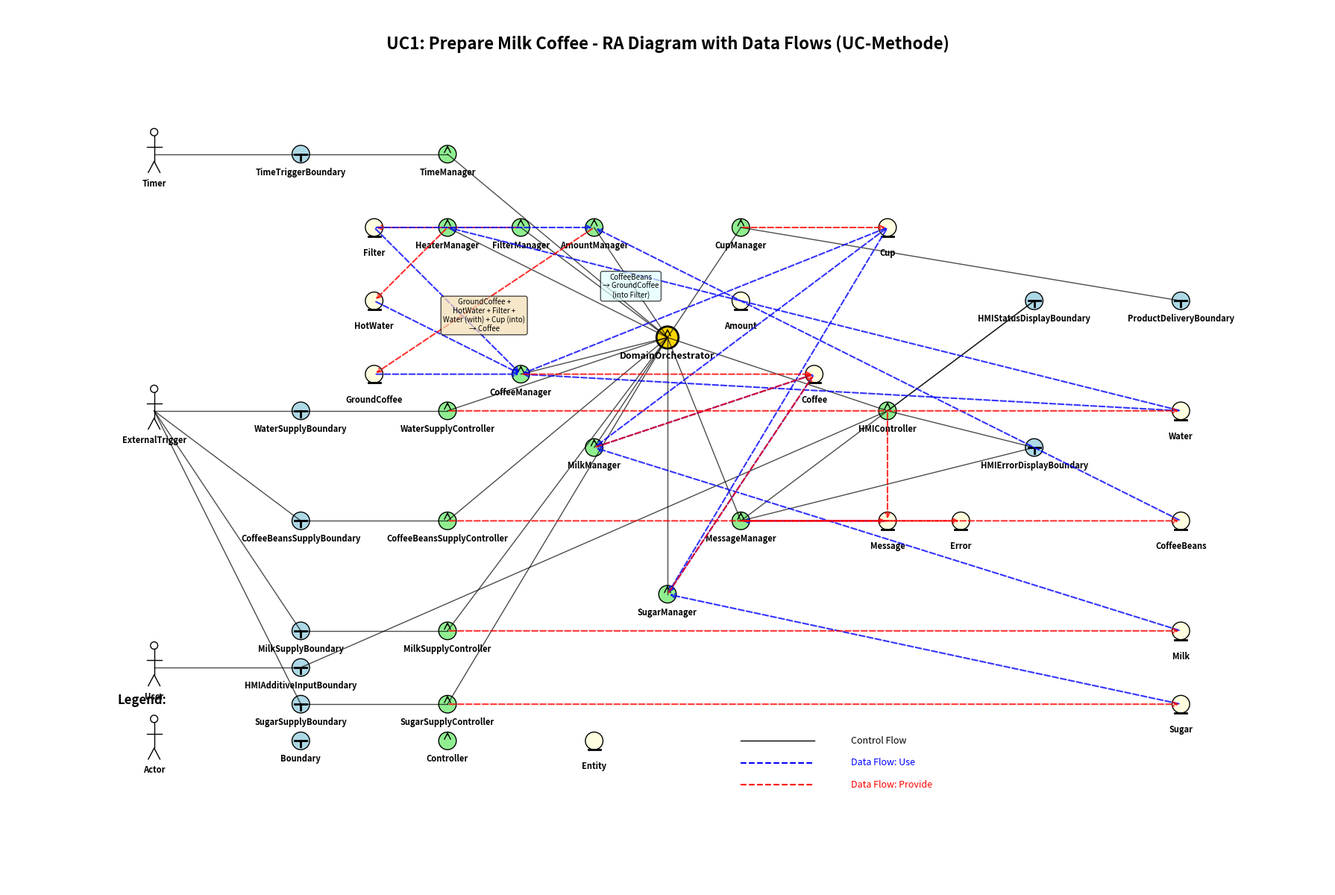

Python code for this plot:
#!/usr/bin/env python3
"""
Generate RA diagram for UC1 with both control flows and data flows
"""

import matplotlib.pyplot as plt
import matplotlib.patches as mpatches
from matplotlib.patches import FancyBboxPatch, Circle, Arrow, Rectangle
import numpy as np

def draw_actor(ax, x, y, name):
    """Draw actor with stick figure symbol"""
    # Head
    head = Circle((x, y+0.3), 0.05, facecolor='white', edgecolor='black', linewidth=1)
    ax.add_patch(head)
    
    # Body (vertical line)
    ax.plot([x, x], [y+0.25, y-0.1], 'k-', linewidth=1)
    
    # Arms (horizontal line)
    ax.plot([x-0.1, x+0.1], [y+0.1, y+0.1], 'k-', linewidth=1)
    
    # Legs
    ax.plot([x, x-0.08], [y-0.1, y-0.25], 'k-', linewidth=1)  # Left leg
    ax.plot([x, x+0.08], [y-0.1, y-0.25], 'k-', linewidth=1)  # Right leg
    
    # Name
    ax.text(x, y-0.4, name, ha='center', va='center', fontsize=8, weight='bold')

def draw_boundary(ax, x, y, name):
    """Draw boundary with circle and 90° rotated T"""
    # Circle
    circle = Circle((x, y), 0.12, facecolor='lightblue', edgecolor='black', linewidth=1)
    ax.add_patch(circle)
    
    # 90° rotated T (horizontal line with vertical line in middle)
    # Horizontal line
    ax.plot([x-0.08, x+0.08], [y, y], 'k-', linewidth=2)
    # Vertical line (downward)
    ax.plot([x, x], [y, y-0.08], 'k-', linewidth=2)
    
    # Name
    ax.text(x, y-0.25, name, ha='center', va='center', fontsize=8, weight='bold')

def draw_controller(ax, x, y, name):
    """Draw controller with circle and arrow on top"""
    # Special styling for Domain Orchestrator
    if 'DomainOrchestrator' in name:
        circle = Circle((x, y), 0.15, facecolor='gold', edgecolor='black', linewidth=2)
        fontweight = 'bold'
        fontsize = 9
    else:
        circle = Circle((x, y), 0.12, facecolor='lightgreen', edgecolor='black', linewidth=1)
        fontweight = 'bold'
        fontsize = 8
    
    ax.add_patch(circle)
    
    # Arrow pointing up
    arrow = mpatches.FancyArrowPatch((x, y+0.05), (x, y+0.15),
                                   arrowstyle='->', mutation_scale=15, color='black')
    ax.add_patch(arrow)
    
    # Name
    ax.text(x, y-0.25, name, ha='center', va='center', fontsize=fontsize, weight=fontweight)

def draw_entity(ax, x, y, name):
    """Draw entity with circle and tangent line at bottom"""
    # Circle
    circle = Circle((x, y), 0.12, facecolor='lightyellow', edgecolor='black', linewidth=1)
    ax.add_patch(circle)
    
    # Tangent line at bottom
    ax.plot([x-0.08, x+0.08], [y-0.12, y-0.12], 'k-', linewidth=2)
    
    # Name
    ax.text(x, y-0.35, name, ha='center', va='center', fontsize=8, weight='bold')

def draw_control_flow(ax, x1, y1, x2, y2):
    """Draw control flow as simple black line"""
    ax.plot([x1, x2], [y1, y2], 'k-', linewidth=1, alpha=0.7)

def draw_data_flow_use(ax, x1, y1, x2, y2):
    """Draw data flow 'use' relationship as dashed blue arrow pointing to Controller"""
    # Arrow points from Entity to Controller (USE direction)
    ax.annotate('', xy=(x1, y1), xytext=(x2, y2),
                arrowprops=dict(arrowstyle='->', color='blue', linestyle='--', 
                               linewidth=1.5, alpha=0.8))

def draw_data_flow_provide(ax, x1, y1, x2, y2):
    """Draw data flow 'provide' relationship as dashed red arrow pointing to Entity"""
    # Arrow points from Controller to Entity (PROVIDE direction)
    ax.annotate('', xy=(x2, y2), xytext=(x1, y1),
                arrowprops=dict(arrowstyle='->', color='red', linestyle='--', 
                               linewidth=1.5, alpha=0.8))

def create_uc1_ra_diagram_with_dataflows():
    """Create RA diagram for UC1 with control flows and data flows"""
    
    fig, ax = plt.subplots(1, 1, figsize=(18, 14))
    ax.set_xlim(-1, 17)
    ax.set_ylim(-1, 11)
    ax.set_aspect('equal')
    ax.axis('off')
    
    # Title
    ax.text(8, 10.5, 'UC1: Prepare Milk Coffee - RA Diagram with Data Flows (UC-Methode)', 
            ha='center', va='center', fontsize=16, weight='bold')
    
    # Define positions for all components (optimized for data flow visibility)
    
    # === ACTORS ===
    actor_positions = {
        'Timer': (1, 9),
        'User': (1, 2),
        'ExternalTrigger': (1, 5.5)
    }
    
    # === BOUNDARIES ===
    boundary_positions = {
        'TimeTriggerBoundary': (3, 9),
        'HMIAdditiveInputBoundary': (3, 2),
        'HMIStatusDisplayBoundary': (13, 7),
        'HMIErrorDisplayBoundary': (13, 5),
        'ProductDeliveryBoundary': (15, 7),
        'WaterSupplyBoundary': (3, 5.5),
        'CoffeeBeansSupplyBoundary': (3, 4),
        'MilkSupplyBoundary': (3, 2.5),
        'SugarSupplyBoundary': (3, 1.5)
    }
    
    # === CONTROLLERS ===
    controller_positions = {
        'DomainOrchestrator': (8, 6.5),  # Central coordination controller
        'TimeManager': (5, 9),
        'HMIController': (11, 5.5),
        'HeaterManager': (5, 8),
        'FilterManager': (6, 8),
        'AmountManager': (7, 8),
        'CupManager': (9, 8),
        'CoffeeManager': (6, 6),
        'MilkManager': (7, 5),
        'MessageManager': (9, 4),
        'CoffeeBeansSupplyController': (5, 4),
        'WaterSupplyController': (5, 5.5),
        'MilkSupplyController': (5, 2.5),
        'SugarSupplyController': (5, 1.5),
        'SugarManager': (8, 3)
    }
    
    # === ENTITIES ===
    entity_positions = {
        # Input entities for CoffeeManager
        'GroundCoffee': (4, 6),
        'HotWater': (4, 7),
        'Filter': (4, 8),
        # Output entities
        'Coffee': (10, 6),
        'Cup': (11, 8),
        'Water': (15, 5.5),
        'CoffeeBeans': (15, 4),
        'Milk': (15, 2.5),
        'Amount': (9, 7),
        'Message': (11, 4),
        'Error': (12, 4),
        'Sugar': (15, 1.5)
    }
    
    # Draw all actors
    for name, (x, y) in actor_positions.items():
        draw_actor(ax, x, y, name)
    
    # Draw all boundaries
    for name, (x, y) in boundary_positions.items():
        draw_boundary(ax, x, y, name)
    
    # Draw all controllers
    for name, (x, y) in controller_positions.items():
        draw_controller(ax, x, y, name)
    
    # Draw all entities
    for name, (x, y) in entity_positions.items():
        draw_entity(ax, x, y, name)
    
    # === CONTROL FLOWS (Black lines) ===
    
    # Actor -> Boundary connections
    draw_control_flow(ax, 1, 9, 3, 9)        # Timer -> TimeTriggerBoundary
    draw_control_flow(ax, 1, 2, 3, 2)        # User -> HMIAdditiveInputBoundary
    draw_control_flow(ax, 1, 5.5, 3, 5.5)    # ExternalTrigger -> WaterSupplyBoundary
    draw_control_flow(ax, 1, 5.5, 3, 4)      # ExternalTrigger -> CoffeeBeansSupplyBoundary
    draw_control_flow(ax, 1, 5.5, 3, 2.5)    # ExternalTrigger -> MilkSupplyBoundary
    draw_control_flow(ax, 1, 5.5, 3, 1.5)    # ExternalTrigger -> SugarSupplyBoundary
    
    # Rule 1: Boundary -> Controller (External inputs)
    draw_control_flow(ax, 3, 9, 5, 9)        # TimeTriggerBoundary -> TimeManager
    draw_control_flow(ax, 3, 2, 11, 5.5)     # HMIAdditiveInputBoundary -> HMIController
    draw_control_flow(ax, 3, 5.5, 5, 5.5)    # WaterSupplyBoundary -> WaterSupplyController
    draw_control_flow(ax, 3, 4, 5, 4)        # CoffeeBeansSupplyBoundary -> CoffeeBeansSupplyController
    draw_control_flow(ax, 3, 2.5, 5, 2.5)    # MilkSupplyBoundary -> MilkSupplyController
    draw_control_flow(ax, 3, 1.5, 5, 1.5)    # SugarSupplyBoundary -> SugarSupplyController
    
    # Domain Orchestrator coordinates all other controllers
    draw_control_flow(ax, 5, 9, 8, 6.5)      # TimeManager -> DomainOrchestrator
    draw_control_flow(ax, 8, 6.5, 5, 8)      # DomainOrchestrator -> HeaterManager
    draw_control_flow(ax, 8, 6.5, 6, 8)      # DomainOrchestrator -> FilterManager
    draw_control_flow(ax, 8, 6.5, 7, 8)      # DomainOrchestrator -> AmountManager
    draw_control_flow(ax, 8, 6.5, 9, 8)      # DomainOrchestrator -> CupManager
    draw_control_flow(ax, 8, 6.5, 6, 6)      # DomainOrchestrator -> CoffeeManager
    draw_control_flow(ax, 8, 6.5, 7, 5)      # DomainOrchestrator -> MilkManager
    draw_control_flow(ax, 8, 6.5, 9, 4)      # DomainOrchestrator -> MessageManager
    draw_control_flow(ax, 8, 6.5, 11, 5.5)   # DomainOrchestrator -> HMIController
    draw_control_flow(ax, 8, 6.5, 5, 5.5)    # DomainOrchestrator -> WaterSupplyController
    draw_control_flow(ax, 8, 6.5, 5, 4)      # DomainOrchestrator -> CoffeeBeansSupplyController
    draw_control_flow(ax, 8, 6.5, 5, 2.5)    # DomainOrchestrator -> MilkSupplyController
    draw_control_flow(ax, 8, 6.5, 5, 1.5)    # DomainOrchestrator -> SugarSupplyController
    draw_control_flow(ax, 8, 6.5, 8, 3)      # DomainOrchestrator -> SugarManager
    
    # Rule 5: Controller -> Boundary (External outputs)
    draw_control_flow(ax, 11, 5.5, 13, 7)    # HMIController -> HMIStatusDisplayBoundary
    draw_control_flow(ax, 11, 5.5, 13, 5)    # HMIController -> HMIErrorDisplayBoundary
    draw_control_flow(ax, 9, 8, 15, 7)       # CupManager -> ProductDeliveryBoundary
    draw_control_flow(ax, 9, 4, 13, 7)       # MessageManager -> HMIStatusDisplayBoundary
    draw_control_flow(ax, 9, 4, 13, 5)       # MessageManager -> HMIErrorDisplayBoundary
    
    # === DATA FLOWS ===
    
    # USE RELATIONSHIPS (Blue dashed lines) - Controller uses Entity
    
    # CoffeeManager uses inputs for brewing 
    draw_data_flow_use(ax, 6, 6, 4, 6)       # CoffeeManager --use--> GroundCoffee
    draw_data_flow_use(ax, 6, 6, 4, 7)       # CoffeeManager --use--> HotWater  
    draw_data_flow_use(ax, 6, 6, 4, 8)       # CoffeeManager --use--> Filter
    draw_data_flow_use(ax, 6, 6, 15, 5.5)    # CoffeeManager --use--> Water (B3a: "with the set water amount")
    draw_data_flow_use(ax, 6, 6, 11, 8)      # CoffeeManager --use--> Cup (B3a: "into the cup" = uses cup as container)
    
    # AmountManager uses CoffeeBeans for grinding
    draw_data_flow_use(ax, 7, 8, 15, 4)      # AmountManager --use--> CoffeeBeans
    
    # MilkManager uses Coffee for adding milk
    draw_data_flow_use(ax, 7, 5, 10, 6)      # MilkManager --use--> Coffee
    
    # MilkManager uses Cup as target (B3b: "to the cup")
    draw_data_flow_use(ax, 7, 5, 11, 8)      # MilkManager --use--> Cup (B3b: "to the cup" = uses cup as target)
    
    # MilkManager uses Milk (B3b: "adds milk")
    draw_data_flow_use(ax, 7, 5, 15, 2.5)    # MilkManager --use--> Milk
    
    # SugarManager uses Coffee and Cup (E1.1: "adds sugar to the cup")
    draw_data_flow_use(ax, 8, 3, 10, 6)      # SugarManager --use--> Coffee
    draw_data_flow_use(ax, 8, 3, 11, 8)      # SugarManager --use--> Cup (E1.1: "to the cup")
    draw_data_flow_use(ax, 8, 3, 15, 1.5)    # SugarManager --use--> Sugar
    
    # HeaterManager uses Water for heating
    draw_data_flow_use(ax, 5, 8, 15, 5.5)    # HeaterManager --use--> Water
    
    # MessageManager uses Message for output
    draw_data_flow_use(ax, 9, 4, 11, 4)      # MessageManager --use--> Message
    
    # PROVIDE RELATIONSHIPS (Red dashed lines) - Controller provides Entity
    
    # HeaterManager provides HotWater (implicit from "activates water heater")
    draw_data_flow_provide(ax, 5, 8, 4, 7)   # HeaterManager --provide--> HotWater
    
    # FilterManager provides Filter (implicit from "prepares filter")
    draw_data_flow_provide(ax, 6, 8, 4, 8)   # FilterManager --provide--> Filter
    
    # AmountManager provides GroundCoffee from grinding
    draw_data_flow_provide(ax, 7, 8, 4, 6)   # AmountManager --provide--> GroundCoffee
    
    # CoffeeManager provides Coffee from brewing
    draw_data_flow_provide(ax, 6, 6, 10, 6)  # CoffeeManager --provide--> Coffee
    
    # MilkManager provides enhanced Coffee (Coffee + Milk)
    draw_data_flow_provide(ax, 7, 5, 10, 6)  # MilkManager --provide--> Coffee (enhanced)
    
    # CupManager provides Cup (from "retrieves cup")
    draw_data_flow_provide(ax, 9, 8, 11, 8)  # CupManager --provide--> Cup
    
    # AmountManager uses Filter as container (B2c: "into the filter") - PREPOSITION-BASED  
    draw_data_flow_use(ax, 7, 8, 4, 8)       # AmountManager --use--> Filter (B2c: "into the filter" = uses filter as container)
    
    # MessageManager provides Message (from "outputs message")
    draw_data_flow_provide(ax, 9, 4, 11, 4)  # MessageManager --provide--> Message
    
    # MessageManager provides Error (from "outputs error message")
    draw_data_flow_provide(ax, 9, 4, 12, 4)  # MessageManager --provide--> Error
    
    # HMIController provides Message (user interaction outputs)
    draw_data_flow_provide(ax, 11, 5.5, 11, 4)  # HMIController --provide--> Message
    
    # SugarManager provides enhanced Coffee (E1.1: "adds sugar")
    draw_data_flow_provide(ax, 8, 3, 10, 6)     # SugarManager --provide--> Coffee
    
    # SupplyControllers provide their respective entities
    draw_data_flow_provide(ax, 5, 5.5, 15, 5.5) # WaterSupplyController --provide--> Water
    draw_data_flow_provide(ax, 5, 4, 15, 4)     # CoffeeBeansSupplyController --provide--> CoffeeBeans
    draw_data_flow_provide(ax, 5, 2.5, 15, 2.5) # MilkSupplyController --provide--> Milk
    draw_data_flow_provide(ax, 5, 1.5, 15, 1.5) # SugarSupplyController --provide--> Sugar
    
    # Add comprehensive legend
    legend_y = 1
    ax.text(0.5, legend_y+0.5, 'Legend:', fontsize=12, weight='bold')
    
    # UML Symbols
    draw_actor(ax, 1, legend_y, 'Actor')
    draw_boundary(ax, 3, legend_y, 'Boundary')
    draw_controller(ax, 5, legend_y, 'Controller')
    draw_entity(ax, 7, legend_y, 'Entity')
    
    # Flow types
    ax.plot([9, 10], [legend_y, legend_y], 'k-', linewidth=1)
    ax.text(10.5, legend_y, 'Control Flow', fontsize=9, va='center')
    
    ax.plot([9, 10], [legend_y-0.3, legend_y-0.3], 'b--', linewidth=1.5)
    ax.text(10.5, legend_y-0.3, 'Data Flow: Use', fontsize=9, va='center', color='blue')
    
    ax.plot([9, 10], [legend_y-0.6, legend_y-0.6], 'r--', linewidth=1.5)
    ax.text(10.5, legend_y-0.6, 'Data Flow: Provide', fontsize=9, va='center', color='red')
    
    # Add transformation annotations with corrected preposition semantics
    ax.text(5.5, 6.8, 'GroundCoffee +\nHotWater + Filter +\nWater (with) + Cup (into)\n→ Coffee', 
            ha='center', va='center', fontsize=7, 
            bbox=dict(boxstyle="round,pad=0.3", facecolor='wheat', alpha=0.7))
    
    ax.text(7.5, 7.2, 'CoffeeBeans\n→ GroundCoffee\n(into Filter)', 
            ha='center', va='center', fontsize=7,
            bbox=dict(boxstyle="round,pad=0.3", facecolor='lightcyan', alpha=0.7))
    
    plt.tight_layout()
    plt.savefig('D:\\KI\\RA-NLF\\UC1_RA_Diagram_With_DataFlows.png', dpi=300, bbox_inches='tight')
    plt.savefig('D:\\KI\\RA-NLF\\UC1_RA_Diagram_With_DataFlows.svg', bbox_inches='tight')
    
    print("RA Diagram with Data Flows for UC1 created successfully!")
    print("Files saved:")
    print("- UC1_RA_Diagram_With_DataFlows.png")
    print("- UC1_RA_Diagram_With_DataFlows.svg")
    
    print("\nData Flow Legend:")
    print("Blue dashed lines (--use-->): Controller uses Entity as input")
    print("Red dashed lines (--provide-->): Controller provides Entity as output")
    print("Black solid lines: Control flow (UC-Methode rules)")
    
    plt.close()  # Close instead of show to avoid blocking

if __name__ == "__main__":
    create_uc1_ra_diagram_with_dataflows()
